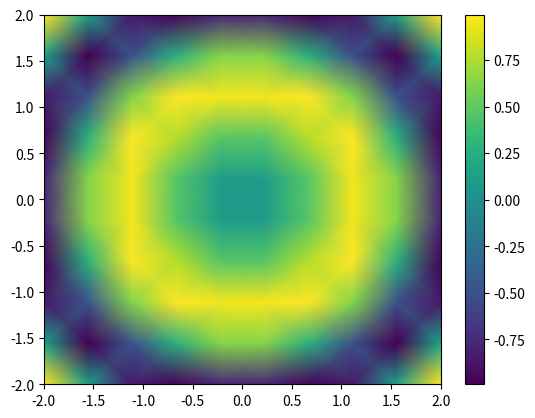

Python code for this plot:
import numpy as np
import matplotlib.pyplot as plt
import math

x=np.linspace(-2,2,10)
y=np.linspace(-2,2,10)

x,y=np.meshgrid(x,y)

z=np.sin(x**2+y**2)


fig1=plt.figure()


plt.pcolormesh(x,y,z, shading='gouraud') #ono gouraud je da malko usrednji on
plt.colorbar()